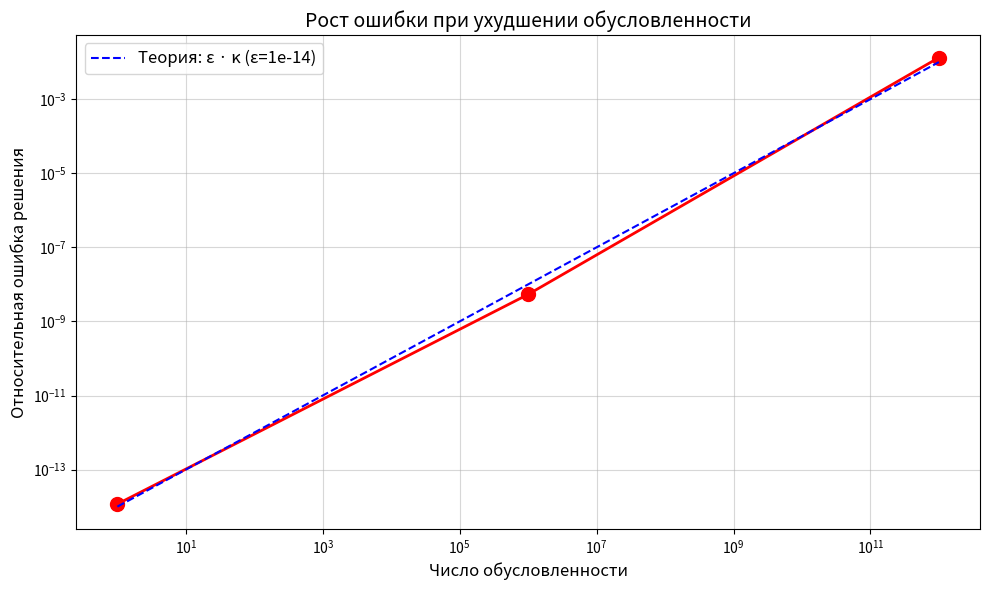

This chart was generated by the following Python code:
import numpy as np
import matplotlib.pyplot as plt

matrices = {
    "Хорошая":       np.array([[1, 0], [0, 1]]),
    "Средняя":     np.array([[1, 0], [0, 1e-6]]),
    "Плохая":     np.array([[1, 0], [0, 1e-12]])
}

results = []

noise = 1e-14
X_true = np.array([1.0, 1.0])

for name, A in matrices.items():
    s = np.linalg.svd(A, compute_uv=False)
    cond_nums = s[0] / s[-1]
    
    b = A @ X_true
    b_noisy = b + np.random.normal(0, noise, size=b.shape)

    X_sol = np.linalg.solve(A, b_noisy)

    error = np.linalg.norm(X_sol - X_true) / np.linalg.norm(X_true)

    results.append((cond_nums, error))
    print(f"{name:<20} | {cond_nums:.2e}     | {error:.2e}")

cond_nums, errors = zip(*results)

plt.figure(figsize=(10, 6))
plt.loglog(cond_nums, errors, 'ro-', linewidth=2, markersize=10)
plt.xlabel('Число обусловленности', fontsize=12)
plt.ylabel('Относительная ошибка решения', fontsize=12)
plt.title('Рост ошибки при ухудшении обусловленности', fontsize=14)
plt.grid(True, which="both", ls="-", alpha=0.5)

plt.plot(cond_nums, [c * noise for c in cond_nums], 
         'b--', label=f'Теория: ε · κ (ε={noise:.0e})')
plt.legend(fontsize=12)
plt.tight_layout()
plt.show()
